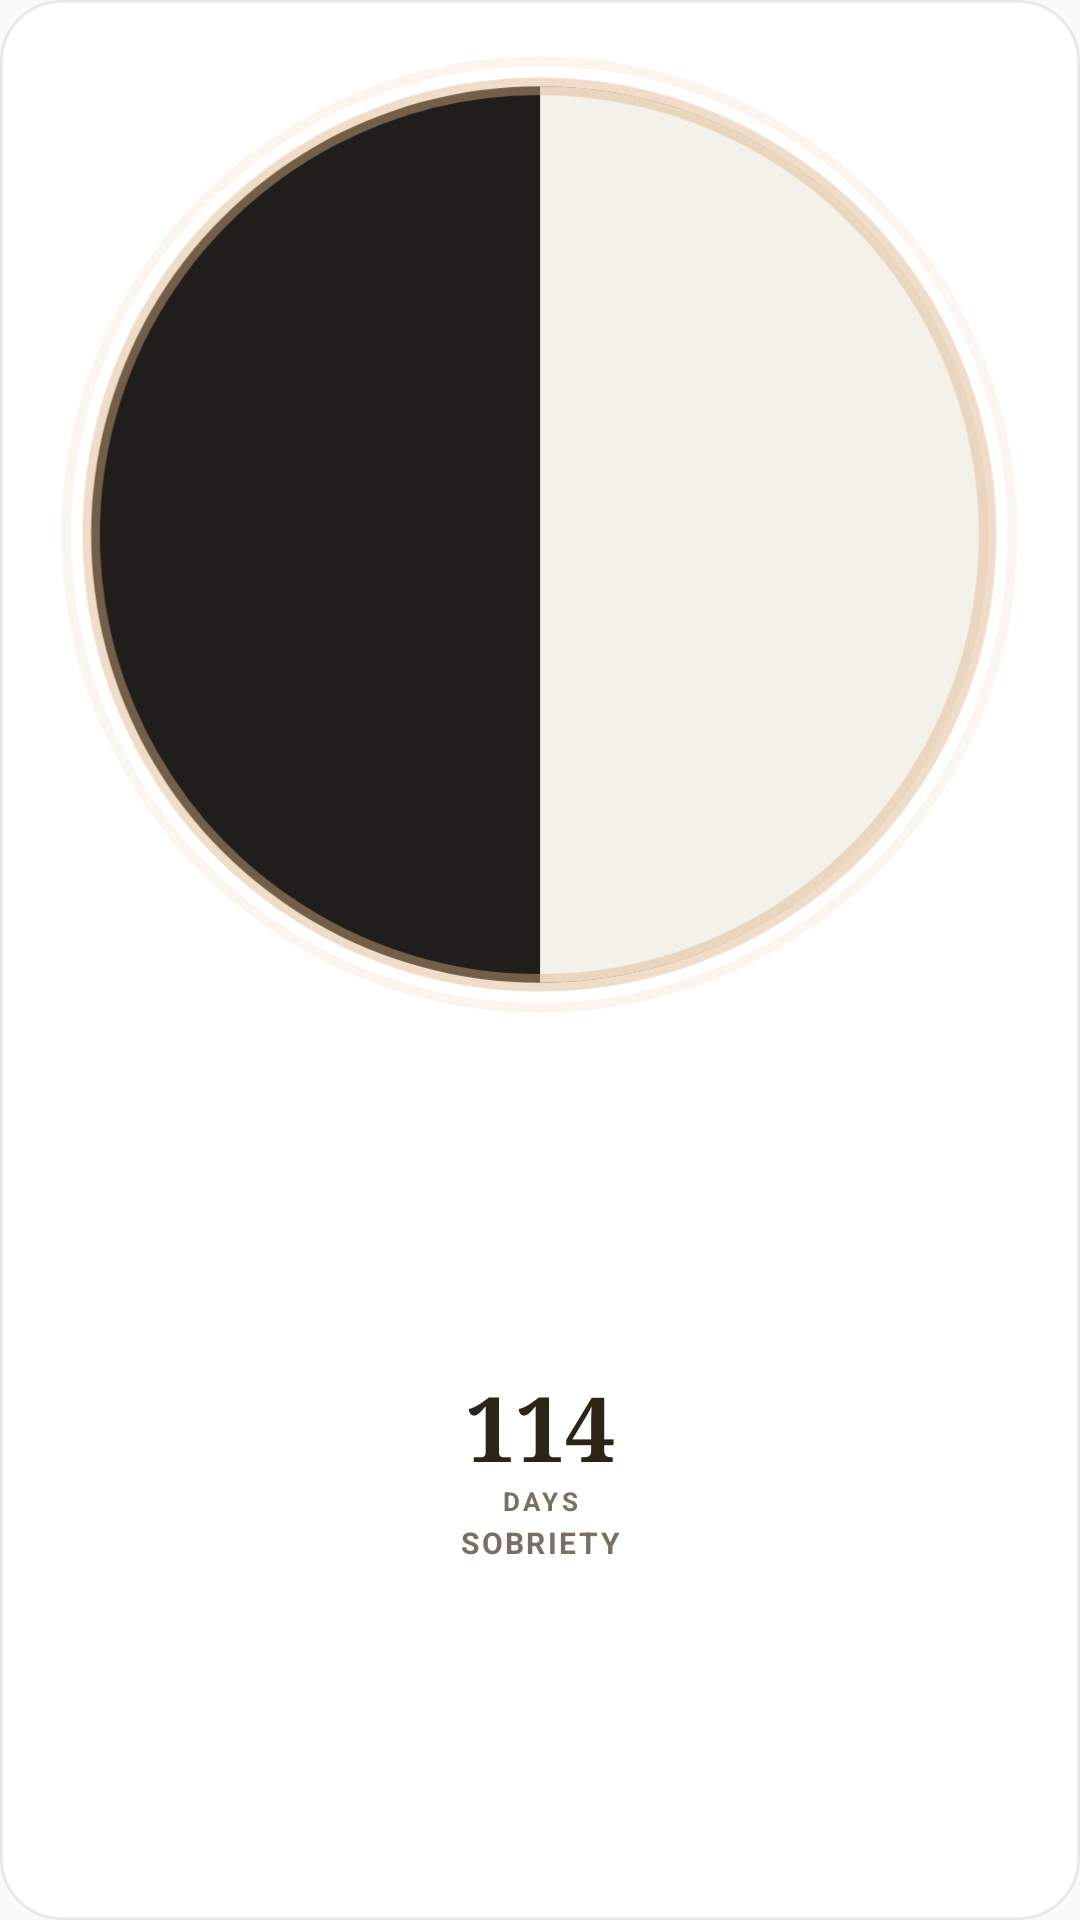

Reconstruct the res/layout file that produces this screen, plus the resources it refers to.
<!-- AndroidManifest.xml: application theme Theme.CountUp -->
<!-- res/layout/widget_tsukimi_2x2.xml -->
<?xml version="1.0" encoding="utf-8"?>
<RelativeLayout xmlns:android="http://schemas.android.com/apk/res/android"
    xmlns:tools="http://schemas.android.com/tools"
    android:id="@+id/tsukimi_widget_root"
    android:layout_width="match_parent"
    android:layout_height="match_parent"
    android:background="@drawable/widget_zen_bg"
    android:padding="2dp"
    android:clipToOutline="true"
    tools:ignore="SmallSp">

    
    <LinearLayout
        android:id="@+id/tsukimi_widget_content"
        android:layout_width="match_parent"
        android:layout_height="match_parent"
        android:gravity="center_horizontal"
        android:orientation="vertical"
        android:paddingStart="4dp"
        android:paddingEnd="4dp"
        android:paddingTop="6dp"
        android:paddingBottom="6dp">

        
        <ImageView
            android:id="@+id/tsukimi_widget_moon_disc"
            android:layout_width="match_parent"
            android:layout_height="0dp"
            android:layout_weight="1.2"
            android:scaleType="fitCenter"
            android:src="@drawable/preview_tsukimi_moon"
            android:contentDescription="@null" />

        
        <LinearLayout
            android:layout_width="match_parent"
            android:layout_height="0dp"
            android:layout_weight="1.0"
            android:gravity="center"
            android:orientation="vertical"
            android:paddingStart="2dp"
            android:paddingEnd="2dp">

            
            <TextView
                android:id="@+id/tsukimi_widget_number"
                android:layout_width="match_parent"
                android:layout_height="wrap_content"
                android:fontFamily="serif"
                android:textSize="30sp"
                android:autoSizeTextType="uniform"
                android:autoSizeMinTextSize="14sp"
                android:autoSizeMaxTextSize="30sp"
                android:autoSizeStepGranularity="1sp"
                android:textStyle="bold"
                android:includeFontPadding="false"
                android:textColor="#2C2416"
                android:gravity="center"
                android:maxLines="1"
                android:singleLine="true"
                android:text="114"
                tools:text="114" />

            
            <TextView
                android:id="@+id/tsukimi_widget_unit"
                android:layout_width="wrap_content"
                android:layout_height="wrap_content"
                android:layout_marginTop="1dp"
                android:textSize="8.5sp"
                android:textStyle="bold"
                android:letterSpacing="0.14"
                android:textColor="#7A6F62"
                android:includeFontPadding="false"
                android:gravity="center"
                android:singleLine="true"
                android:text="@string/unit_days"
                tools:text="DAYS" />

            
            <TextView
                android:id="@+id/tsukimi_widget_tag"
                android:layout_width="match_parent"
                android:layout_height="wrap_content"
                android:layout_marginTop="3dp"
                android:paddingStart="4dp"
                android:paddingEnd="4dp"
                android:textSize="10sp"
                android:autoSizeTextType="uniform"
                android:autoSizeMinTextSize="7sp"
                android:autoSizeMaxTextSize="10sp"
                android:autoSizeStepGranularity="0.5sp"
                android:textStyle="bold"
                android:letterSpacing="0.08"
                android:textColor="#7A6F62"
                android:lineSpacingMultiplier="0.92"
                android:includeFontPadding="false"
                android:gravity="center"
                android:maxLines="2"
                android:ellipsize="end"
                android:text="@string/preview_item_tag"
                tools:text="SOBER &amp; SERENE" />

        </LinearLayout>

    </LinearLayout>

    
    <TextView
        android:id="@+id/tsukimi_widget_empty"
        android:layout_width="match_parent"
        android:layout_height="match_parent"
        android:gravity="center"
        android:textSize="13sp"
        android:textStyle="bold"
        android:textColor="#7A6F62"
        android:text="@string/tsukimi_empty"
        android:visibility="gone"
        tools:text="Tap to select a counter" />

</RelativeLayout>
<!-- resources referenced by this layout -->
<resources>
  <!-- drawable preview_tsukimi_moon (drawable) -->
  <?xml version="1.0" encoding="utf-8"?>
  <vector xmlns:android="http://schemas.android.com/apk/res/android"
      android:width="82dp"
      android:height="82dp"
      android:viewportWidth="82"
      android:viewportHeight="82">
  
      
      <path
          android:fillColor="#201D1A"
          android:pathData="M 41,5 A 36,36 0 1,1 40.9,5 Z" />
  
      
      <path
          android:fillColor="#F4F1EA"
          android:pathData="M 41,5 A 36,36 0 0,1 41,77 A 0,36 0 0,1 41,5 Z" />
  
      
      <path
          android:strokeColor="#70DEB285"
          android:strokeWidth="1.4"
          android:pathData="M 41,5 A 36,36 0 1,1 40.9,5 Z" />
  
      
      <path
          android:strokeColor="#20DEB285"
          android:strokeWidth="0.8"
          android:pathData="M 41,3 A 38,38 0 1,1 40.9,3 Z" />
  
  </vector>
  <!-- drawable widget_zen_bg (drawable) -->
  <?xml version="1.0" encoding="utf-8"?>
  <shape xmlns:android="http://schemas.android.com/apk/res/android"
      android:shape="rectangle">
      <solid android:color="#FFFFFF" />
      <corners android:radius="24dp" />
      <stroke
          android:width="1dp"
          android:color="#14000000" />
  </shape>
  <string name="preview_item_tag">SOBRIETY</string>
  <string name="tsukimi_empty">Tap to select a counter</string>
  <string name="unit_days">DAYS</string>
  <style name="Theme.CountUp" parent="android:Theme.Material.Light.NoActionBar">
          <item name="android:statusBarColor">@android:color/transparent</item>
          <item name="android:navigationBarColor">@android:color/transparent</item>
      </style>
</resources>
